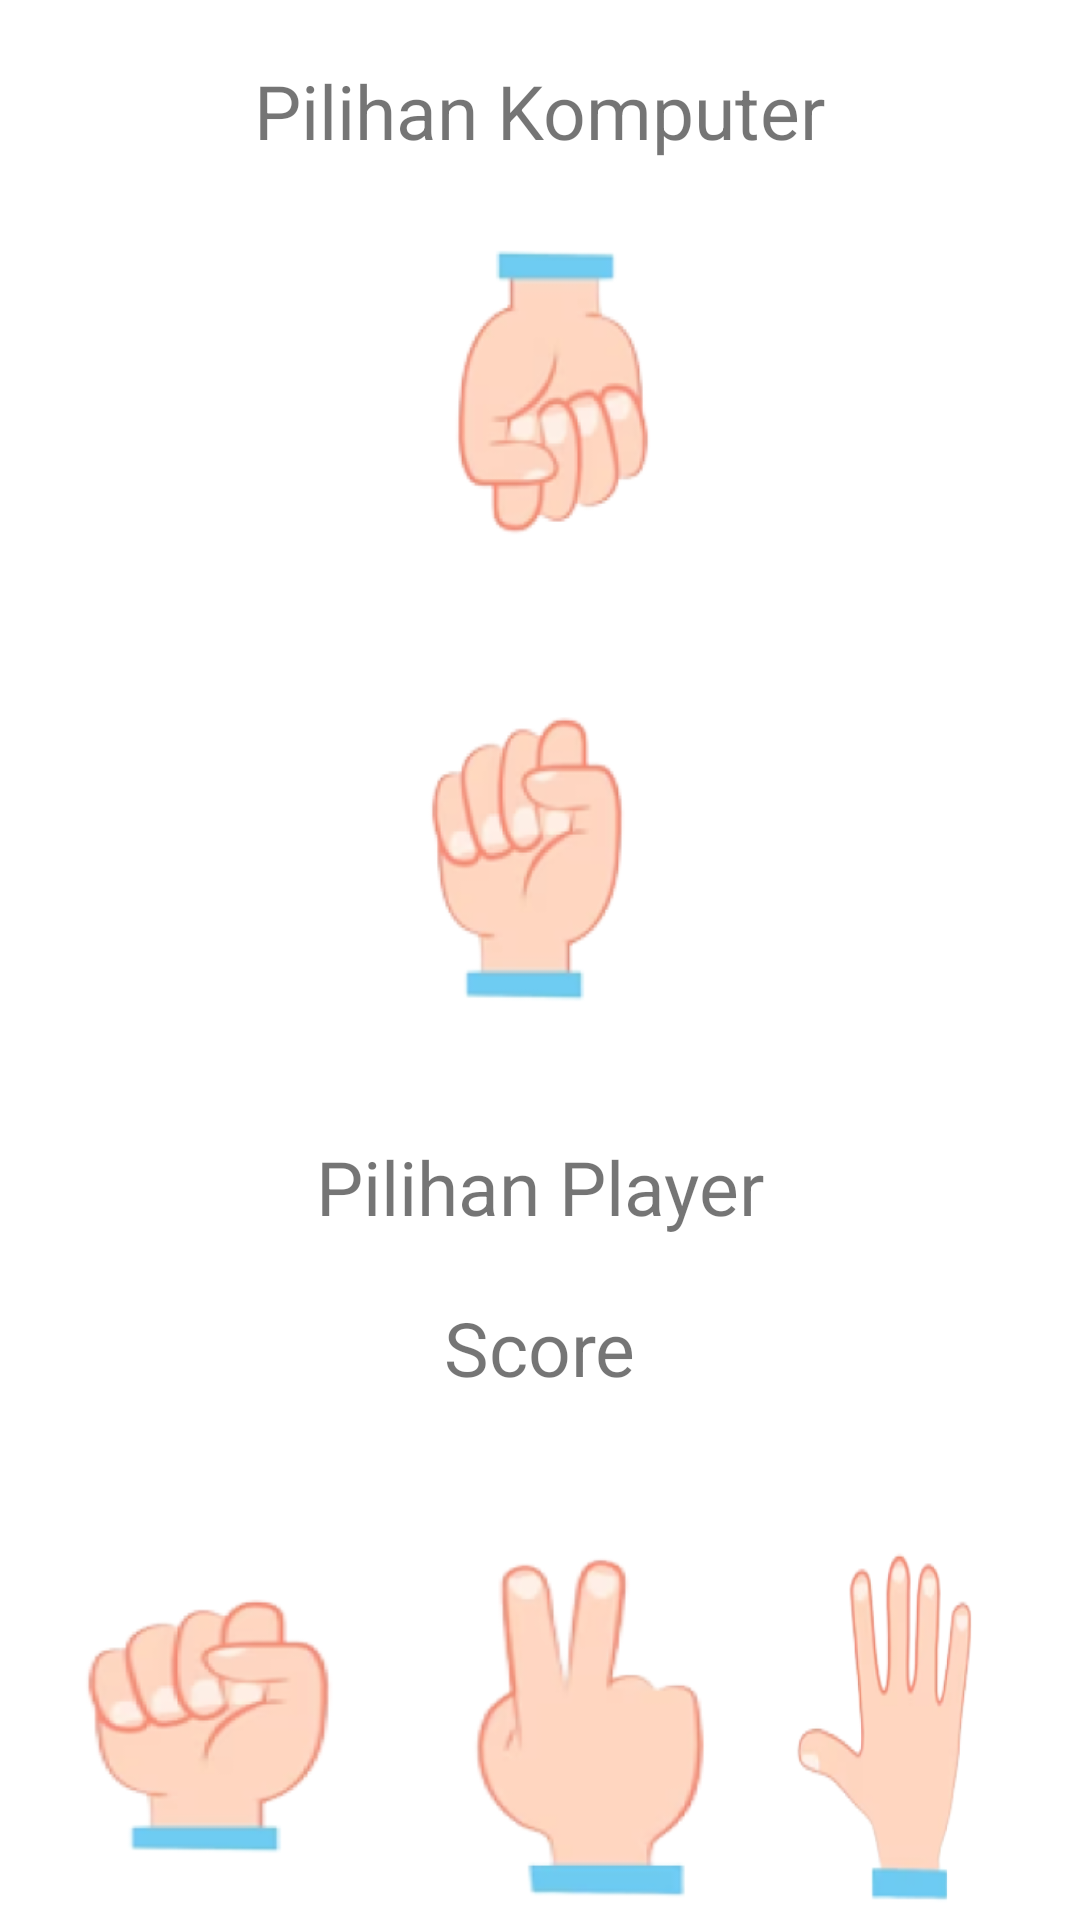

Layout XML and referenced resources for this Android screen:
<!-- AndroidManifest.xml: application theme Theme.Gamesuitjawa -->
<!-- res/layout/activity_main.xml -->
<?xml version="1.0" encoding="utf-8"?>
<RelativeLayout xmlns:android="http://schemas.android.com/apk/res/android"
    xmlns:app="http://schemas.android.com/apk/res-auto"
    xmlns:tools="http://schemas.android.com/tools"
    android:layout_width="match_parent"
    android:layout_height="match_parent"
    tools:context=".MainActivity">

    <TextView
        android:id="@+id/txcom"
        android:layout_width="wrap_content"
        android:layout_height="wrap_content"
        android:text="Pilihan Komputer"
        android:layout_centerHorizontal="true"
        android:layout_marginTop="20dp"
        android:textSize="25sp"
        />
    <ImageView
        android:id="@+id/com"
        android:layout_width="150dp"
        android:layout_height="150dp"
        android:layout_marginTop="5dp"
        android:src="@drawable/batu_atas"
        android:layout_below="@+id/txcom"
        android:layout_centerHorizontal="true"/>

    <TextView
        android:id="@+id/txplayer"
        android:layout_width="wrap_content"
        android:layout_height="wrap_content"
        android:text="Pilihan Player"
        android:layout_below="@+id/player"
        android:layout_centerHorizontal="true"
        android:layout_marginTop="20dp"
        android:textSize="25sp"
        />
    <ImageView
        android:id="@+id/player"
        android:layout_width="150dp"
        android:layout_height="150dp"
        android:src="@drawable/batu_bawah"
        android:layout_below="@+id/com"
        android:layout_centerHorizontal="true"/>
    <TextView
        android:id="@+id/txscore"
        android:layout_width="wrap_content"
        android:layout_height="wrap_content"
        android:text="Score"
        android:layout_below="@+id/txplayer"
        android:layout_centerHorizontal="true"
        android:layout_marginTop="20dp"
        android:textSize="25sp"
        />

    <ImageButton
        android:id="@+id/btnbatu"
        android:layout_width="150dp"
        android:layout_height="160dp"
        android:layout_below="@+id/txscore"
        android:layout_marginTop="40dp"
        android:background="@drawable/batu_bawah"
        android:contentDescription="batu" />

    <ImageButton
        android:id="@+id/btngunting"
        android:layout_width="100dp"
        android:layout_height="130dp"
        android:layout_below="@+id/txscore"
        android:layout_marginTop="40dp"
        android:layout_toEndOf="@+id/btnbatu"
        android:background="@drawable/gunting_bawah"
        android:contentDescription="gunting" />

    <ImageButton
        android:id="@+id/btnkertas"
        android:layout_width="127dp"
        android:layout_height="139dp"
        android:layout_below="@+id/txscore"
        android:layout_marginStart="12dp"
        android:layout_marginTop="43dp"
        android:layout_marginEnd="20dp"
        android:layout_toEndOf="@+id/btngunting"
        android:background="@drawable/kertas_bawah"
        android:contentDescription="kertas" />


</RelativeLayout>
<!-- resources referenced by this layout -->
<resources>
  <!-- drawable batu_atas: png bitmap (drawable, 19430 bytes) -->
  <!-- drawable batu_bawah: png bitmap (drawable, 19643 bytes) -->
  <!-- drawable gunting_bawah: png bitmap (drawable, 15369 bytes) -->
  <!-- drawable kertas_bawah: png bitmap (drawable, 21666 bytes) -->
  <style name="Theme.Gamesuitjawa" parent="Theme.MaterialComponents.DayNight.NoActionBar">
          
          <item name="colorPrimary">@color/purple_500</item>
          <item name="colorPrimaryVariant">@color/purple_700</item>
          <item name="colorOnPrimary">@color/white</item>
          
          <item name="colorSecondary">@color/teal_200</item>
          <item name="colorSecondaryVariant">@color/teal_700</item>
          <item name="colorOnSecondary">@color/black</item>
          
          <item name="android:statusBarColor">?attr/colorPrimaryVariant</item>
          
      </style>
  <color name="purple_500">#FF6200EE</color>
  <color name="purple_700">#FF3700B3</color>
  <color name="white">#FFFFFFFF</color>
  <color name="teal_200">#FF03DAC5</color>
  <color name="teal_700">#FF018786</color>
  <color name="black">#FF000000</color>
</resources>
